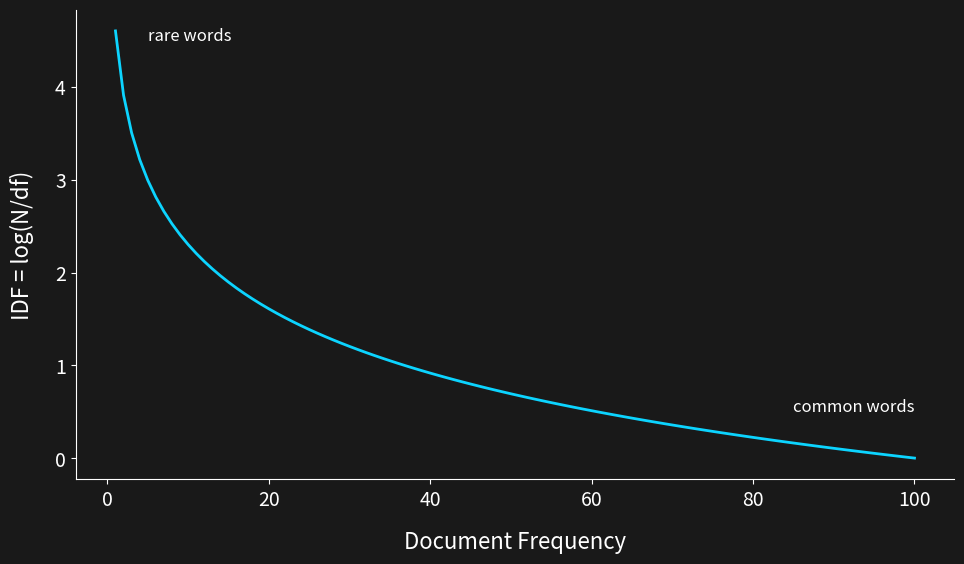

This chart was generated by the following Python code: (Note: this script raises an exception after producing the figure.)
import matplotlib.pyplot as plt
import numpy as np

# Set font
plt.rcParams['font.family'] = ['Source Sans 3', 'Source Sans Pro', 'Helvetica', 'sans-serif']

# Your color theme
colors = {
    'red': '#FF3A06',
    'blue': '#0CD4FF', 
    'green': '#8DFF0A'
}

# Data
df = np.arange(1, 101)
N = 100
idf = np.log(N / df)

# Plot with your colors
plt.figure(figsize=(10, 6), facecolor='#191919')
ax = plt.gca()
ax.set_facecolor('#191919')

plt.plot(df, idf, color=colors['blue'], linewidth=2, label='IDF')
plt.xlabel('Document Frequency', color='white', fontsize=16, labelpad=15)
plt.ylabel('IDF = log(N/df)', color='white', fontsize=16, labelpad=15)
plt.tick_params(colors='white', labelsize=14)
ax.spines['bottom'].set_color('white')
ax.spines['left'].set_color('white')
ax.spines['top'].set_visible(False)
ax.spines['right'].set_visible(False)

# Add labels
ax.text(100, 0.5, 'common words', color='white', fontsize=12, ha='right')
ax.text(5, 4.5, 'rare words', color='white', fontsize=12, ha='left')

plt.tight_layout(pad=2.0)
plt.savefig('reveal.js/idf_plot.png', 
            facecolor='#191919', dpi=150, bbox_inches='tight', pad_inches=0.3)
plt.show()
